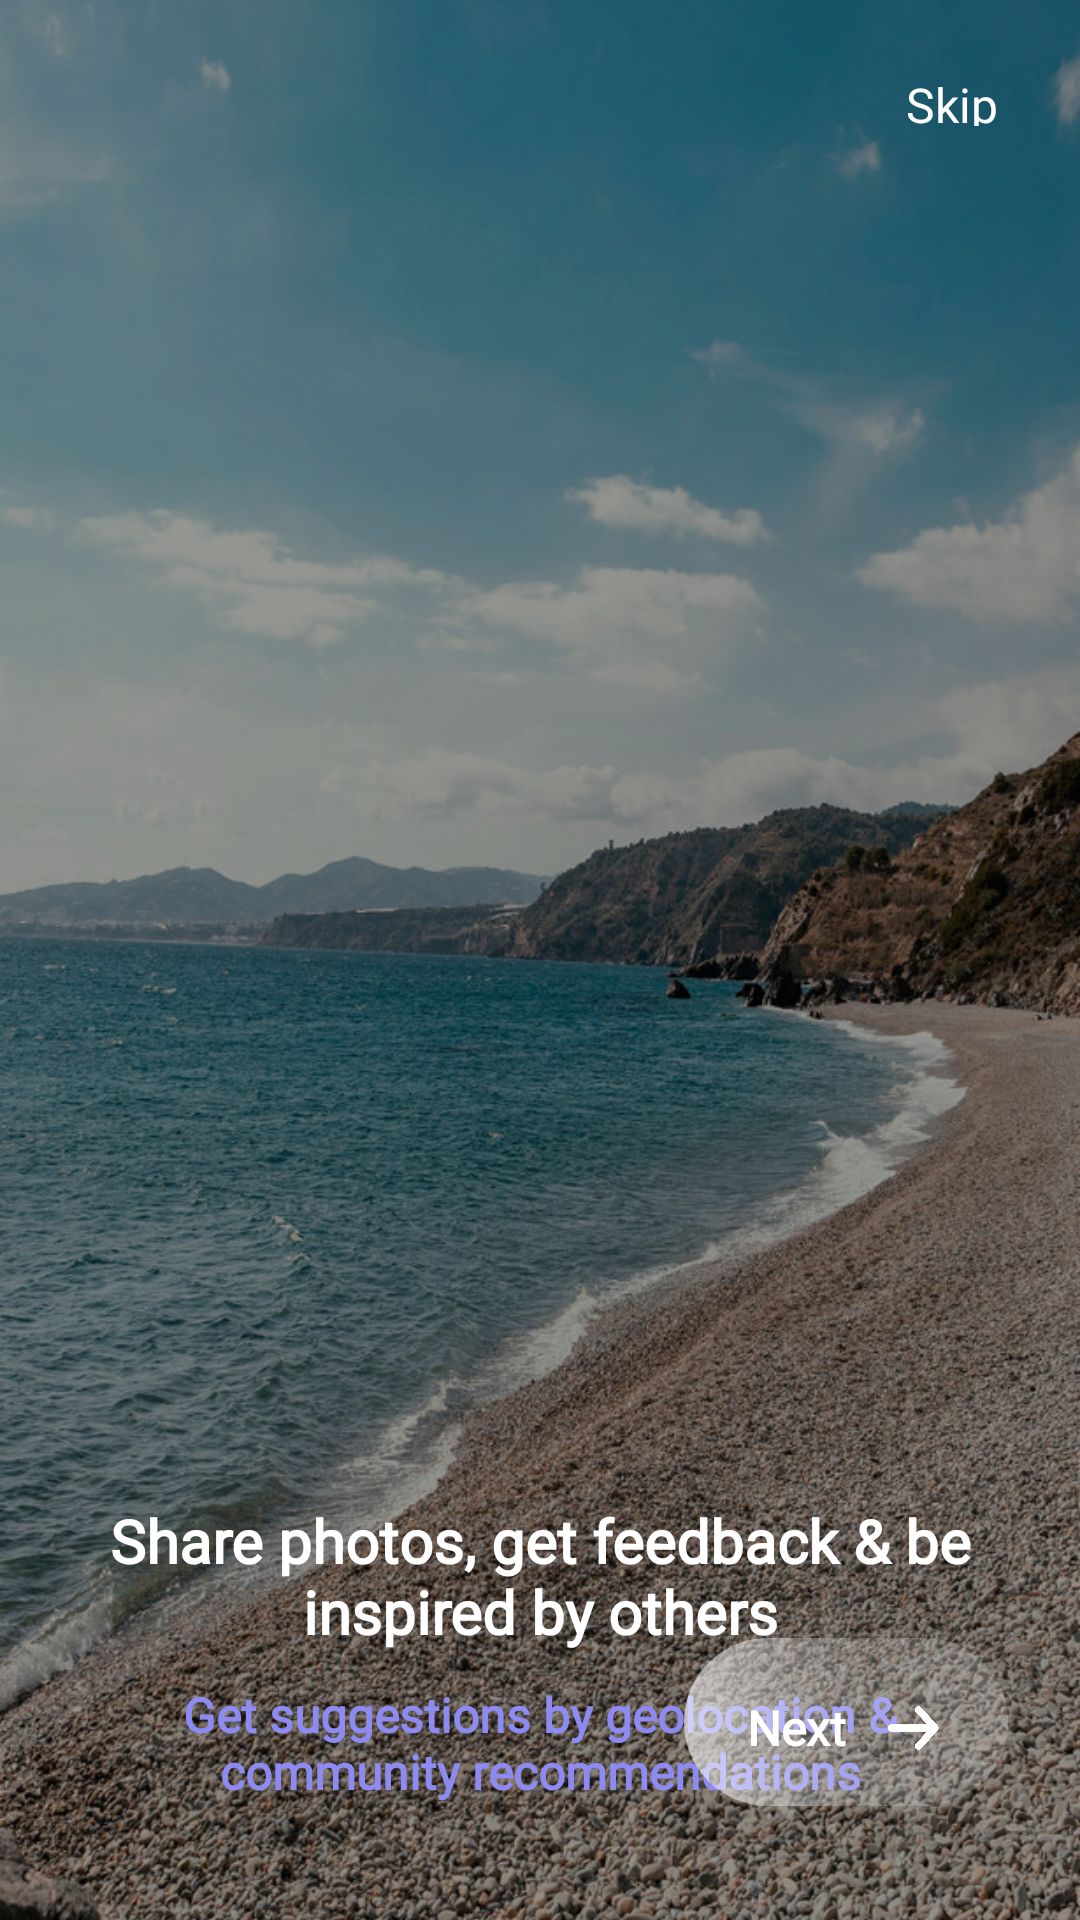

Here is an Android app screen rendered from its layout file. Give the layout XML and the strings, colors and styles it references.
<!-- AndroidManifest.xml: application theme Base.Theme.TravelMania -->
<!-- res/layout/second_onboard_fragment.xml -->
<?xml version="1.0" encoding="utf-8"?>
<androidx.constraintlayout.widget.ConstraintLayout xmlns:android="http://schemas.android.com/apk/res/android"
    android:layout_width="match_parent"
    android:layout_height="match_parent"
    xmlns:app="http://schemas.android.com/apk/res-auto">
    <ImageView
        android:id="@+id/on_borad_img"
        android:layout_width="match_parent"
        android:layout_height="match_parent"
        android:src="@drawable/onboard2"
        android:scaleType="centerCrop"
        />
    <View
        android:layout_width="match_parent"
        android:layout_height="match_parent"
        android:background="@color/on_board_layer" />
    <TextView
        android:layout_width="34dp"
        android:layout_height="18dp"
        app:layout_constraintTop_toTopOf="parent"
        app:layout_constraintEnd_toEndOf="parent"
        android:layout_marginTop="24dp"
        android:layout_marginEnd="24dp"
        android:text="Skip"
        android:textSize="16dp"
        android:fontFamily="@font/dm_sans_medium"
        android:textColor="@color/white"/>
    <TextView
        android:id="@+id/first_text"
        android:layout_width="310dp"
        android:layout_height="wrap_content"
        android:text="Share photos, get feedback &amp; be
inspired by others"
        android:textSize="20sp"
        android:fontFamily="@font/dm_sans"
        android:textStyle="bold"
        android:gravity="center"
        app:layout_constraintStart_toStartOf="parent"
        app:layout_constraintEnd_toEndOf="parent"
        app:layout_constraintTop_toTopOf="parent"
        android:layout_marginTop="500dp"
        android:textColor="@color/white"/>
    <TextView
        android:id="@+id/second_text"
        android:layout_width="261dp"
        android:layout_height="wrap_content"
        android:text="Get suggestions by geolocation
&amp; community recommendations"
        android:textSize="16sp"
        android:fontFamily="@font/dm_sans"
        android:textStyle="bold"
        android:gravity="center"
        android:layout_marginTop="10dp"
        app:layout_constraintStart_toStartOf="parent"
        app:layout_constraintEnd_toEndOf="parent"
        app:layout_constraintTop_toBottomOf="@id/first_text"
        android:textColor="@color/purple"/>
    <LinearLayout
        android:id="@+id/next_2"
        android:layout_width="108dp"
        android:layout_height="56dp"
        android:background="@drawable/glassy_onboard_background_btn"
        app:layout_constraintEnd_toEndOf="parent"
        app:layout_constraintBottom_toBottomOf="parent"
        android:layout_marginEnd="24dp"
        android:layout_marginBottom="38dp"
       android:gravity="center">
           <TextView
               android:layout_width="36dp"
               android:layout_height="18dp"
               android:text="Next"
                android:textColor="@color/white"
               android:textStyle="bold"
               android:textAllCaps="false"
               android:textSize="16sp"
               android:fontFamily="@font/dm_sans"
               />
        <ImageView
            android:layout_width="22dp"
            android:layout_height="29.17dp"
            android:adjustViewBounds="true"
            android:src="@drawable/arrow_onboard_btn"
            android:layout_marginStart="7.61dp"
            android:layout_marginTop="2dp"/>
    </LinearLayout>

</androidx.constraintlayout.widget.ConstraintLayout>
<!-- resources referenced by this layout -->
<resources>
  <color name="on_board_layer">#66000000</color>
  <color name="purple">#8D8BF2</color>
  <color name="white">#FFFFFFFF</color>
  <!-- drawable arrow_onboard_btn: png bitmap (drawable, 4976 bytes) -->
  <!-- drawable glassy_onboard_background_btn (drawable) -->
  <?xml version="1.0" encoding="utf-8"?>
  <shape xmlns:android="http://schemas.android.com/apk/res/android"
      android:shape="rectangle">
  <corners android:radius="30dp"/>
      <gradient
          android:type="linear"
          android:fillAlpha="0.67"
          android:startX="13"
          android:startY="10"
          android:endX="39"
          android:endY="10"
          android:startColor="#99FFFFFF"
          android:centerColor="#33FFFFFF"
          android:endColor="#33FFFFFF"
          />
  
  
  
  </shape>
  <!-- drawable onboard2: png bitmap (drawable, 263001 bytes) -->
  <style name="Base.Theme.TravelMania" parent="Theme.MaterialComponents.DayNight.NoActionBar">
          
          <item name="colorPrimary">@color/blue1</item>
      </style>
  
      !-- Style for the AutoCompleteTextView --&gt;
  <color name="blue1">#444436</color>
</resources>
